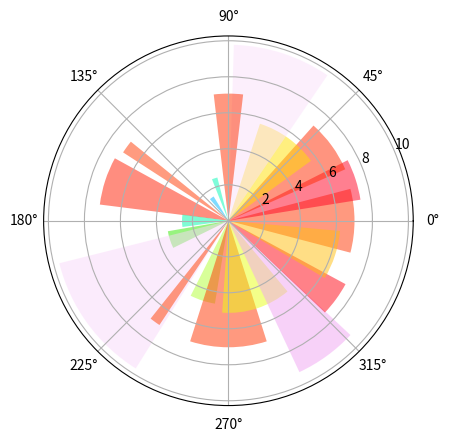

Write Python code to recreate this figure.
# polar barplots

import numpy as np
import matplotlib.pyplot as plt


# Fixing random state for reproducibility
np.random.seed(19680801)

# Compute pie slices
N = 20
theta = np.linspace(0.0, 2 * np.pi, N, endpoint=False)
radii = 10 * np.random.rand(N)
width = np.pi / 4 * np.random.rand(N)
colors = plt.cm.gist_ncar(radii / 10.)

ax = plt.subplot(projection='polar')
ax.bar(theta, radii, width=width, bottom=0.0, color=colors, alpha=0.5)

plt.show()


